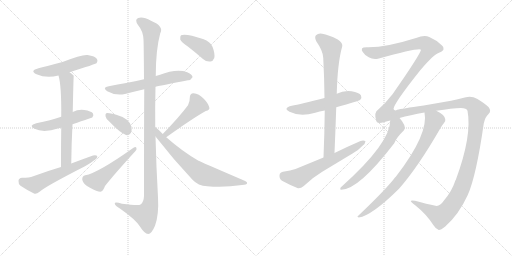
t = 0.00 s
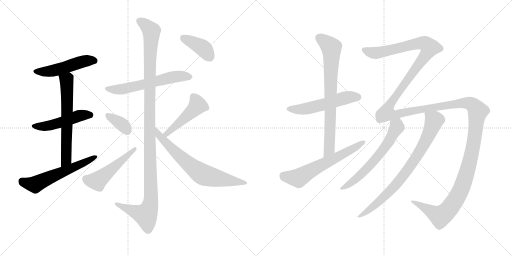
t = 2.72 s
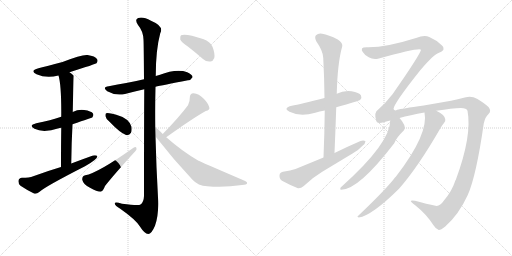
t = 5.45 s
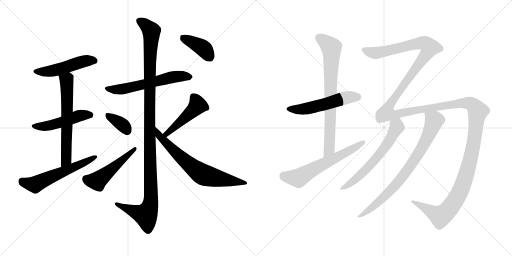
t = 8.17 s
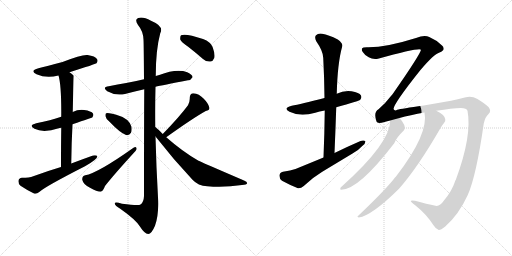
t = 10.90 s
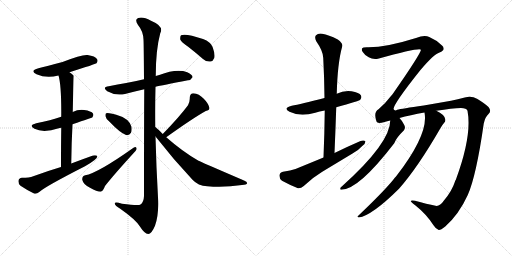
t = 13.62 s

The animated SVG that drew these frames (rendered in a browser with its animation timeline set to each time). Animation: 17 CSS @keyframes rules; one cycle of 13.62 s.

<svg version="1.1" viewBox="0 0 2048 1024" xmlns="http://www.w3.org/2000/svg">
  <g stroke="lightgray" stroke-dasharray="1,1" stroke-width="1" transform="scale(4, 4)">
    <line x1="0" y1="0" x2="256" y2="256"></line>
    <line x1="256" y1="0" x2="0" y2="256"></line>
    <line x1="128" y1="0" x2="128" y2="256"></line>
    <line x1="0" y1="128" x2="256" y2="128"></line>
    <line x1="256" y1="0" x2="512" y2="256"></line>
    <line x1="512" y1="0" x2="256" y2="256"></line>
    <line x1="384" y1="0" x2="384" y2="256"></line>
    <line x1="256" y1="128" x2="512" y2="128"></line>
  </g>
<g transform="scale(1, -1) translate(0, -850)">
   <style type="text/css">
    @keyframes keyframes0 {
      from {
       stroke: black;
       stroke-dashoffset: 495;
       stroke-width: 128;
       }
       62% {
       animation-timing-function: step-end;
       stroke: black;
       stroke-dashoffset: 0;
       stroke-width: 128;
       }
       to {
       stroke: black;
       stroke-width: 1024;
       }
       }
       #make-me-a-hanzi-animation-0 {
         animation: keyframes0 0.652832s both;
         animation-delay: 0.000000s;
         animation-timing-function: linear;
       }
    @keyframes keyframes1 {
      from {
       stroke: black;
       stroke-dashoffset: 490;
       stroke-width: 128;
       }
       61% {
       animation-timing-function: step-end;
       stroke: black;
       stroke-dashoffset: 0;
       stroke-width: 128;
       }
       to {
       stroke: black;
       stroke-width: 1024;
       }
       }
       #make-me-a-hanzi-animation-1 {
         animation: keyframes1 0.648763s both;
         animation-delay: 0.652832s;
         animation-timing-function: linear;
       }
    @keyframes keyframes2 {
      from {
       stroke: black;
       stroke-dashoffset: 631;
       stroke-width: 128;
       }
       67% {
       animation-timing-function: step-end;
       stroke: black;
       stroke-dashoffset: 0;
       stroke-width: 128;
       }
       to {
       stroke: black;
       stroke-width: 1024;
       }
       }
       #make-me-a-hanzi-animation-2 {
         animation: keyframes2 0.763509s both;
         animation-delay: 1.301595s;
         animation-timing-function: linear;
       }
    @keyframes keyframes3 {
      from {
       stroke: black;
       stroke-dashoffset: 578;
       stroke-width: 128;
       }
       65% {
       animation-timing-function: step-end;
       stroke: black;
       stroke-dashoffset: 0;
       stroke-width: 128;
       }
       to {
       stroke: black;
       stroke-width: 1024;
       }
       }
       #make-me-a-hanzi-animation-3 {
         animation: keyframes3 0.720378s both;
         animation-delay: 2.065104s;
         animation-timing-function: linear;
       }
    @keyframes keyframes4 {
      from {
       stroke: black;
       stroke-dashoffset: 591;
       stroke-width: 128;
       }
       66% {
       animation-timing-function: step-end;
       stroke: black;
       stroke-dashoffset: 0;
       stroke-width: 128;
       }
       to {
       stroke: black;
       stroke-width: 1024;
       }
       }
       #make-me-a-hanzi-animation-4 {
         animation: keyframes4 0.730957s both;
         animation-delay: 2.785482s;
         animation-timing-function: linear;
       }
    @keyframes keyframes5 {
      from {
       stroke: black;
       stroke-dashoffset: 1180;
       stroke-width: 128;
       }
       79% {
       animation-timing-function: step-end;
       stroke: black;
       stroke-dashoffset: 0;
       stroke-width: 128;
       }
       to {
       stroke: black;
       stroke-width: 1024;
       }
       }
       #make-me-a-hanzi-animation-5 {
         animation: keyframes5 1.210286s both;
         animation-delay: 3.516439s;
         animation-timing-function: linear;
       }
    @keyframes keyframes6 {
      from {
       stroke: black;
       stroke-dashoffset: 360;
       stroke-width: 128;
       }
       54% {
       animation-timing-function: step-end;
       stroke: black;
       stroke-dashoffset: 0;
       stroke-width: 128;
       }
       to {
       stroke: black;
       stroke-width: 1024;
       }
       }
       #make-me-a-hanzi-animation-6 {
         animation: keyframes6 0.542969s both;
         animation-delay: 4.726725s;
         animation-timing-function: linear;
       }
    @keyframes keyframes7 {
      from {
       stroke: black;
       stroke-dashoffset: 499;
       stroke-width: 128;
       }
       62% {
       animation-timing-function: step-end;
       stroke: black;
       stroke-dashoffset: 0;
       stroke-width: 128;
       }
       to {
       stroke: black;
       stroke-width: 1024;
       }
       }
       #make-me-a-hanzi-animation-7 {
         animation: keyframes7 0.656087s both;
         animation-delay: 5.269694s;
         animation-timing-function: linear;
       }
    @keyframes keyframes8 {
      from {
       stroke: black;
       stroke-dashoffset: 467;
       stroke-width: 128;
       }
       60% {
       animation-timing-function: step-end;
       stroke: black;
       stroke-dashoffset: 0;
       stroke-width: 128;
       }
       to {
       stroke: black;
       stroke-width: 1024;
       }
       }
       #make-me-a-hanzi-animation-8 {
         animation: keyframes8 0.630046s both;
         animation-delay: 5.925781s;
         animation-timing-function: linear;
       }
    @keyframes keyframes9 {
      from {
       stroke: black;
       stroke-dashoffset: 696;
       stroke-width: 128;
       }
       69% {
       animation-timing-function: step-end;
       stroke: black;
       stroke-dashoffset: 0;
       stroke-width: 128;
       }
       to {
       stroke: black;
       stroke-width: 1024;
       }
       }
       #make-me-a-hanzi-animation-9 {
         animation: keyframes9 0.816406s both;
         animation-delay: 6.555827s;
         animation-timing-function: linear;
       }
    @keyframes keyframes10 {
      from {
       stroke: black;
       stroke-dashoffset: 394;
       stroke-width: 128;
       }
       56% {
       animation-timing-function: step-end;
       stroke: black;
       stroke-dashoffset: 0;
       stroke-width: 128;
       }
       to {
       stroke: black;
       stroke-width: 1024;
       }
       }
       #make-me-a-hanzi-animation-10 {
         animation: keyframes10 0.570638s both;
         animation-delay: 7.372233s;
         animation-timing-function: linear;
       }
    @keyframes keyframes11 {
      from {
       stroke: black;
       stroke-dashoffset: 537;
       stroke-width: 128;
       }
       64% {
       animation-timing-function: step-end;
       stroke: black;
       stroke-dashoffset: 0;
       stroke-width: 128;
       }
       to {
       stroke: black;
       stroke-width: 1024;
       }
       }
       #make-me-a-hanzi-animation-11 {
         animation: keyframes11 0.687012s both;
         animation-delay: 7.942871s;
         animation-timing-function: linear;
       }
    @keyframes keyframes12 {
      from {
       stroke: black;
       stroke-dashoffset: 757;
       stroke-width: 128;
       }
       71% {
       animation-timing-function: step-end;
       stroke: black;
       stroke-dashoffset: 0;
       stroke-width: 128;
       }
       to {
       stroke: black;
       stroke-width: 1024;
       }
       }
       #make-me-a-hanzi-animation-12 {
         animation: keyframes12 0.866048s both;
         animation-delay: 8.629883s;
         animation-timing-function: linear;
       }
    @keyframes keyframes13 {
      from {
       stroke: black;
       stroke-dashoffset: 616;
       stroke-width: 128;
       }
       67% {
       animation-timing-function: step-end;
       stroke: black;
       stroke-dashoffset: 0;
       stroke-width: 128;
       }
       to {
       stroke: black;
       stroke-width: 1024;
       }
       }
       #make-me-a-hanzi-animation-13 {
         animation: keyframes13 0.751302s both;
         animation-delay: 9.495931s;
         animation-timing-function: linear;
       }
    @keyframes keyframes14 {
      from {
       stroke: black;
       stroke-dashoffset: 1815;
       stroke-width: 128;
       }
       86% {
       animation-timing-function: step-end;
       stroke: black;
       stroke-dashoffset: 0;
       stroke-width: 128;
       }
       to {
       stroke: black;
       stroke-width: 1024;
       }
       }
       #make-me-a-hanzi-animation-14 {
         animation: keyframes14 1.727051s both;
         animation-delay: 10.247233s;
         animation-timing-function: linear;
       }
    @keyframes keyframes15 {
      from {
       stroke: black;
       stroke-dashoffset: 619;
       stroke-width: 128;
       }
       67% {
       animation-timing-function: step-end;
       stroke: black;
       stroke-dashoffset: 0;
       stroke-width: 128;
       }
       to {
       stroke: black;
       stroke-width: 1024;
       }
       }
       #make-me-a-hanzi-animation-15 {
         animation: keyframes15 0.753743s both;
         animation-delay: 11.974284s;
         animation-timing-function: linear;
       }
    @keyframes keyframes16 {
      from {
       stroke: black;
       stroke-dashoffset: 791;
       stroke-width: 128;
       }
       72% {
       animation-timing-function: step-end;
       stroke: black;
       stroke-dashoffset: 0;
       stroke-width: 128;
       }
       to {
       stroke: black;
       stroke-width: 1024;
       }
       }
       #make-me-a-hanzi-animation-16 {
         animation: keyframes16 0.893717s both;
         animation-delay: 12.728027s;
         animation-timing-function: linear;
       }
</style>
<path d="M 278 561 Q 383 594 386 597 Q 393 606 388 614 Q 381 626 350 630 Q 329 633 250 602 Q 178 583 154 577 Q 117 567 146 553 Q 186 535 234 548 L 278 561 Z" fill="lightgray"></path> 
<path d="M 290 353 Q 368 380 369 380 Q 376 389 372 396 Q 365 406 337 410 Q 312 413 291 402 L 245 383 Q 203 368 145 357 Q 112 348 138 335 Q 174 317 235 337 Q 239 338 245 339 L 290 353 Z" fill="lightgray"></path> 
<path d="M 285 196 Q 286 280 290 353 L 291 402 Q 294 546 295 547 L 294 548 Q 287 555 278 561 C 254 579 227 577 234 548 Q 246 509 245 383 L 245 339 Q 244 275 244 182 C 244 152 285 166 285 196 Z" fill="lightgray"></path> 
<path d="M 244 182 Q 190 166 133 145 Q 117 139 88 139 Q 75 138 74 127 Q 73 114 82 107 Q 104 92 136 76 Q 146 73 157 82 Q 181 104 340 185 Q 362 197 377 209 Q 390 216 389 226 Q 385 230 372 228 Q 330 213 285 196 L 244 182 Z" fill="lightgray"></path> 
<path d="M 622 503 Q 647 509 752 529 Q 762 528 770 541 Q 771 551 749 561 Q 707 577 637 550 Q 630 549 623 546 L 576 533 Q 539 524 505 518 Q 471 512 435 505 Q 407 501 429 485 Q 462 466 500 474 Q 534 483 577 493 L 622 503 Z" fill="lightgray"></path> 
<path d="M 621 342 Q 620 424 622 503 L 623 546 Q 623 651 641 717 Q 657 745 604 767 Q 571 785 553 778 Q 537 772 552 750 Q 573 725 574 691 Q 575 675 576 533 L 577 493 Q 576 340 576 66 Q 575 41 562 32 Q 556 26 488 35 Q 457 45 459 35 Q 460 28 481 15 Q 542 -28 559 -55 Q 578 -85 593 -86 Q 606 -86 620 -53 Q 636 -10 632 61 Q 625 182 622 304 L 621 342 Z" fill="lightgray"></path> 
<path d="M 437 364 Q 480 319 504 310 Q 517 307 524 319 Q 528 329 526 343 Q 516 377 465 391 Q 432 400 425 397 Q 421 396 422 385 Q 423 376 437 364 Z" fill="lightgray"></path> 
<path d="M 341 149 Q 328 146 329 131 Q 333 112 360 99 Q 388 83 402 83 Q 412 84 420 106 Q 456 152 542 246 Q 549 253 545 260 Q 542 264 534 259 Q 390 157 341 149 Z" fill="lightgray"></path> 
<path d="M 665 301 Q 771 377 823 406 Q 841 410 837 421 Q 833 437 814 456 Q 796 475 774 477 Q 759 477 759 458 Q 760 445 752 429 Q 718 383 651 314 C 630 292 641 284 665 301 Z" fill="lightgray"></path> 
<path d="M 651 314 Q 633 333 621 342 C 598 361 604 328 622 304 Q 692 214 770 131 Q 792 107 829 105 Q 896 99 968 110 Q 987 111 988 116 Q 991 122 976 128 Q 795 206 794 207 Q 731 243 665 301 L 651 314 Z" fill="lightgray"></path> 
<path d="M 754 662 Q 782 640 812 614 Q 825 602 842 604 Q 852 605 857 618 Q 861 634 850 663 Q 843 682 812 694 Q 742 718 724 709 Q 720 705 721 692 Q 725 682 754 662 Z" fill="lightgray"></path> 
<path d="M 1345 421 Q 1435 446 1441 451 Q 1448 460 1444 468 Q 1437 480 1406 485 Q 1375 489 1347 475 L 1298 458 Q 1202 433 1167 427 Q 1130 418 1158 403 Q 1200 382 1261 399 Q 1277 405 1299 408 L 1345 421 Z" fill="lightgray"></path> 
<path d="M 1338 238 Q 1342 332 1345 421 L 1347 475 Q 1350 598 1369 665 Q 1372 677 1351 692 Q 1314 711 1289 715 Q 1273 718 1264 709 Q 1257 702 1265 685 Q 1293 645 1293 618 Q 1297 542 1298 458 L 1299 408 Q 1298 318 1294 220 C 1293 190 1337 208 1338 238 Z" fill="lightgray"></path> 
<path d="M 1294 220 L 1182 174 Q 1163 167 1132 163 Q 1119 160 1118 149 Q 1117 134 1128 127 Q 1155 112 1192 97 Q 1204 96 1215 106 Q 1249 139 1289 163 L 1410 236 Q 1434 249 1449 266 Q 1462 276 1462 285 Q 1455 291 1442 286 Q 1391 264 1338 238 L 1294 220 Z" fill="lightgray"></path> 
<path d="M 1775 47 Q 1759 23 1742 27 Q 1708 34 1660 47 Q 1644 50 1643 46 Q 1644 42 1662 28 Q 1705 -6 1734 -51 Q 1744 -67 1755 -70 Q 1762 -71 1781 -56 Q 1836 -7 1871 70 Q 1905 146 1935 356 Q 1941 383 1954 394 Q 1967 406 1954 422 Q 1938 437 1908 455 Q 1886 468 1859 460 Q 1831 453 1804 447 L 1695 428 Q 1605 415 1589 411 Q 1579 404 1574 414 Q 1575 436 1681 569 Q 1735 633 1758 640 Q 1774 647 1774 654 Q 1775 663 1768 668 Q 1746 690 1717 702 Q 1698 712 1664 698 Q 1541 659 1467 661 Q 1451 661 1448 656 Q 1445 650 1451 642 Q 1458 630 1475 621 Q 1491 611 1512 615 Q 1680 661 1684 651 Q 1681 632 1568 470 Q 1565 469 1564 466 Q 1543 438 1514 413 Q 1493 401 1506 364 Q 1509 354 1538 362 Q 1548 366 1561 368 L 1598 378 Q 1640 390 1698 400 L 1745 407 Q 1809 417 1844 418 Q 1866 418 1870 407 Q 1889 308 1823 130 Q 1820 127 1820 124 Q 1807 84 1775 47 Z" fill="lightgray"></path> 
<path d="M 1561 368 Q 1561 278 1367 104 Q 1361 101 1361 95 Q 1360 91 1365 91 Q 1434 91 1577 277 Q 1584 298 1616 329 Q 1623 338 1617 350 Q 1608 368 1598 378 C 1579 401 1563 398 1561 368 Z" fill="lightgray"></path> 
<path d="M 1698 400 Q 1716 315 1584 144 Q 1578 138 1573 131 Q 1533 82 1433 -13 Q 1426 -17 1435 -20 Q 1487 -13 1596 95 Q 1671 180 1761 336 Q 1770 352 1776 358 Q 1783 364 1781 373 Q 1778 392 1745 407 C 1719 421 1694 430 1698 400 Z" fill="lightgray"></path> 
      <clipPath id="make-me-a-hanzi-clip-0">
      <path d="M 278 561 Q 383 594 386 597 Q 393 606 388 614 Q 381 626 350 630 Q 329 633 250 602 Q 178 583 154 577 Q 117 567 146 553 Q 186 535 234 548 L 278 561 Z" fill="lightgray"></path>
      </clipPath>
      <path clip-path="url(#make-me-a-hanzi-clip-0)" d="M 147 566 L 208 566 L 332 604 L 380 605 " fill="none" id="make-me-a-hanzi-animation-0" stroke-dasharray="367 734" stroke-linecap="round"></path>

      <clipPath id="make-me-a-hanzi-clip-1">
      <path d="M 290 353 Q 368 380 369 380 Q 376 389 372 396 Q 365 406 337 410 Q 312 413 291 402 L 245 383 Q 203 368 145 357 Q 112 348 138 335 Q 174 317 235 337 Q 239 338 245 339 L 290 353 Z" fill="lightgray"></path>
      </clipPath>
      <path clip-path="url(#make-me-a-hanzi-clip-1)" d="M 139 347 L 169 344 L 218 353 L 328 390 L 366 387 " fill="none" id="make-me-a-hanzi-animation-1" stroke-dasharray="362 724" stroke-linecap="round"></path>

      <clipPath id="make-me-a-hanzi-clip-2">
      <path d="M 285 196 Q 286 280 290 353 L 291 402 Q 294 546 295 547 L 294 548 Q 287 555 278 561 C 254 579 227 577 234 548 Q 246 509 245 383 L 245 339 Q 244 275 244 182 C 244 152 285 166 285 196 Z" fill="lightgray"></path>
      </clipPath>
      <path clip-path="url(#make-me-a-hanzi-clip-2)" d="M 293 546 L 266 529 L 266 238 L 260 203 L 249 191 " fill="none" id="make-me-a-hanzi-animation-2" stroke-dasharray="503 1006" stroke-linecap="round"></path>

      <clipPath id="make-me-a-hanzi-clip-3">
      <path d="M 244 182 Q 190 166 133 145 Q 117 139 88 139 Q 75 138 74 127 Q 73 114 82 107 Q 104 92 136 76 Q 146 73 157 82 Q 181 104 340 185 Q 362 197 377 209 Q 390 216 389 226 Q 385 230 372 228 Q 330 213 285 196 L 244 182 Z" fill="lightgray"></path>
      </clipPath>
      <path clip-path="url(#make-me-a-hanzi-clip-3)" d="M 87 126 L 140 112 L 384 222 " fill="none" id="make-me-a-hanzi-animation-3" stroke-dasharray="450 900" stroke-linecap="round"></path>

      <clipPath id="make-me-a-hanzi-clip-4">
      <path d="M 622 503 Q 647 509 752 529 Q 762 528 770 541 Q 771 551 749 561 Q 707 577 637 550 Q 630 549 623 546 L 576 533 Q 539 524 505 518 Q 471 512 435 505 Q 407 501 429 485 Q 462 466 500 474 Q 534 483 577 493 L 622 503 Z" fill="lightgray"></path>
      </clipPath>
      <path clip-path="url(#make-me-a-hanzi-clip-4)" d="M 430 496 L 474 492 L 683 540 L 729 546 L 759 542 " fill="none" id="make-me-a-hanzi-animation-4" stroke-dasharray="463 926" stroke-linecap="round"></path>

      <clipPath id="make-me-a-hanzi-clip-5">
      <path d="M 621 342 Q 620 424 622 503 L 623 546 Q 623 651 641 717 Q 657 745 604 767 Q 571 785 553 778 Q 537 772 552 750 Q 573 725 574 691 Q 575 675 576 533 L 577 493 Q 576 340 576 66 Q 575 41 562 32 Q 556 26 488 35 Q 457 45 459 35 Q 460 28 481 15 Q 542 -28 559 -55 Q 578 -85 593 -86 Q 606 -86 620 -53 Q 636 -10 632 61 Q 625 182 622 304 L 621 342 Z" fill="lightgray"></path>
      </clipPath>
      <path clip-path="url(#make-me-a-hanzi-clip-5)" d="M 560 764 L 601 733 L 606 719 L 598 573 L 604 51 L 599 21 L 583 -10 L 466 33 " fill="none" id="make-me-a-hanzi-animation-5" stroke-dasharray="1052 2104" stroke-linecap="round"></path>

      <clipPath id="make-me-a-hanzi-clip-6">
      <path d="M 437 364 Q 480 319 504 310 Q 517 307 524 319 Q 528 329 526 343 Q 516 377 465 391 Q 432 400 425 397 Q 421 396 422 385 Q 423 376 437 364 Z" fill="lightgray"></path>
      </clipPath>
      <path clip-path="url(#make-me-a-hanzi-clip-6)" d="M 429 390 L 480 359 L 509 326 " fill="none" id="make-me-a-hanzi-animation-6" stroke-dasharray="232 464" stroke-linecap="round"></path>

      <clipPath id="make-me-a-hanzi-clip-7">
      <path d="M 341 149 Q 328 146 329 131 Q 333 112 360 99 Q 388 83 402 83 Q 412 84 420 106 Q 456 152 542 246 Q 549 253 545 260 Q 542 264 534 259 Q 390 157 341 149 Z" fill="lightgray"></path>
      </clipPath>
      <path clip-path="url(#make-me-a-hanzi-clip-7)" d="M 344 134 L 385 126 L 396 132 L 540 254 " fill="none" id="make-me-a-hanzi-animation-7" stroke-dasharray="371 742" stroke-linecap="round"></path>

      <clipPath id="make-me-a-hanzi-clip-8">
      <path d="M 665 301 Q 771 377 823 406 Q 841 410 837 421 Q 833 437 814 456 Q 796 475 774 477 Q 759 477 759 458 Q 760 445 752 429 Q 718 383 651 314 C 630 292 641 284 665 301 Z" fill="lightgray"></path>
      </clipPath>
      <path clip-path="url(#make-me-a-hanzi-clip-8)" d="M 825 418 L 790 429 L 669 315 L 661 318 " fill="none" id="make-me-a-hanzi-animation-8" stroke-dasharray="339 678" stroke-linecap="round"></path>

      <clipPath id="make-me-a-hanzi-clip-9">
      <path d="M 651 314 Q 633 333 621 342 C 598 361 604 328 622 304 Q 692 214 770 131 Q 792 107 829 105 Q 896 99 968 110 Q 987 111 988 116 Q 991 122 976 128 Q 795 206 794 207 Q 731 243 665 301 L 651 314 Z" fill="lightgray"></path>
      </clipPath>
      <path clip-path="url(#make-me-a-hanzi-clip-9)" d="M 623 336 L 637 306 L 690 252 L 803 157 L 853 140 L 982 118 " fill="none" id="make-me-a-hanzi-animation-9" stroke-dasharray="568 1136" stroke-linecap="round"></path>

      <clipPath id="make-me-a-hanzi-clip-10">
      <path d="M 754 662 Q 782 640 812 614 Q 825 602 842 604 Q 852 605 857 618 Q 861 634 850 663 Q 843 682 812 694 Q 742 718 724 709 Q 720 705 721 692 Q 725 682 754 662 Z" fill="lightgray"></path>
      </clipPath>
      <path clip-path="url(#make-me-a-hanzi-clip-10)" d="M 730 703 L 806 662 L 839 622 " fill="none" id="make-me-a-hanzi-animation-10" stroke-dasharray="266 532" stroke-linecap="round"></path>

      <clipPath id="make-me-a-hanzi-clip-11">
      <path d="M 1345 421 Q 1435 446 1441 451 Q 1448 460 1444 468 Q 1437 480 1406 485 Q 1375 489 1347 475 L 1298 458 Q 1202 433 1167 427 Q 1130 418 1158 403 Q 1200 382 1261 399 Q 1277 405 1299 408 L 1345 421 Z" fill="lightgray"></path>
      </clipPath>
      <path clip-path="url(#make-me-a-hanzi-clip-11)" d="M 1159 416 L 1232 416 L 1386 460 L 1434 460 " fill="none" id="make-me-a-hanzi-animation-11" stroke-dasharray="409 818" stroke-linecap="round"></path>

      <clipPath id="make-me-a-hanzi-clip-12">
      <path d="M 1338 238 Q 1342 332 1345 421 L 1347 475 Q 1350 598 1369 665 Q 1372 677 1351 692 Q 1314 711 1289 715 Q 1273 718 1264 709 Q 1257 702 1265 685 Q 1293 645 1293 618 Q 1297 542 1298 458 L 1299 408 Q 1298 318 1294 220 C 1293 190 1337 208 1338 238 Z" fill="lightgray"></path>
      </clipPath>
      <path clip-path="url(#make-me-a-hanzi-clip-12)" d="M 1276 699 L 1316 670 L 1326 656 L 1317 253 L 1299 228 " fill="none" id="make-me-a-hanzi-animation-12" stroke-dasharray="629 1258" stroke-linecap="round"></path>

      <clipPath id="make-me-a-hanzi-clip-13">
      <path d="M 1294 220 L 1182 174 Q 1163 167 1132 163 Q 1119 160 1118 149 Q 1117 134 1128 127 Q 1155 112 1192 97 Q 1204 96 1215 106 Q 1249 139 1289 163 L 1410 236 Q 1434 249 1449 266 Q 1462 276 1462 285 Q 1455 291 1442 286 Q 1391 264 1338 238 L 1294 220 Z" fill="lightgray"></path>
      </clipPath>
      <path clip-path="url(#make-me-a-hanzi-clip-13)" d="M 1134 148 L 1194 138 L 1456 282 " fill="none" id="make-me-a-hanzi-animation-13" stroke-dasharray="488 976" stroke-linecap="round"></path>

      <clipPath id="make-me-a-hanzi-clip-14">
      <path d="M 1775 47 Q 1759 23 1742 27 Q 1708 34 1660 47 Q 1644 50 1643 46 Q 1644 42 1662 28 Q 1705 -6 1734 -51 Q 1744 -67 1755 -70 Q 1762 -71 1781 -56 Q 1836 -7 1871 70 Q 1905 146 1935 356 Q 1941 383 1954 394 Q 1967 406 1954 422 Q 1938 437 1908 455 Q 1886 468 1859 460 Q 1831 453 1804 447 L 1695 428 Q 1605 415 1589 411 Q 1579 404 1574 414 Q 1575 436 1681 569 Q 1735 633 1758 640 Q 1774 647 1774 654 Q 1775 663 1768 668 Q 1746 690 1717 702 Q 1698 712 1664 698 Q 1541 659 1467 661 Q 1451 661 1448 656 Q 1445 650 1451 642 Q 1458 630 1475 621 Q 1491 611 1512 615 Q 1680 661 1684 651 Q 1681 632 1568 470 Q 1565 469 1564 466 Q 1543 438 1514 413 Q 1493 401 1506 364 Q 1509 354 1538 362 Q 1548 366 1561 368 L 1598 378 Q 1640 390 1698 400 L 1745 407 Q 1809 417 1844 418 Q 1866 418 1870 407 Q 1889 308 1823 130 Q 1820 127 1820 124 Q 1807 84 1775 47 Z" fill="lightgray"></path>
      </clipPath>
      <path clip-path="url(#make-me-a-hanzi-clip-14)" d="M 1456 650 L 1478 641 L 1521 639 L 1682 678 L 1702 675 L 1720 660 L 1660 568 L 1586 474 L 1555 425 L 1549 396 L 1587 393 L 1662 410 L 1870 438 L 1898 424 L 1911 405 L 1894 269 L 1871 172 L 1842 87 L 1806 27 L 1762 -15 L 1647 44 " fill="none" id="make-me-a-hanzi-animation-14" stroke-dasharray="1687 3374" stroke-linecap="round"></path>

      <clipPath id="make-me-a-hanzi-clip-15">
      <path d="M 1561 368 Q 1561 278 1367 104 Q 1361 101 1361 95 Q 1360 91 1365 91 Q 1434 91 1577 277 Q 1584 298 1616 329 Q 1623 338 1617 350 Q 1608 368 1598 378 C 1579 401 1563 398 1561 368 Z" fill="lightgray"></path>
      </clipPath>
      <path clip-path="url(#make-me-a-hanzi-clip-15)" d="M 1569 363 L 1587 347 L 1586 339 L 1526 240 L 1426 136 L 1367 97 " fill="none" id="make-me-a-hanzi-animation-15" stroke-dasharray="491 982" stroke-linecap="round"></path>

      <clipPath id="make-me-a-hanzi-clip-16">
      <path d="M 1698 400 Q 1716 315 1584 144 Q 1578 138 1573 131 Q 1533 82 1433 -13 Q 1426 -17 1435 -20 Q 1487 -13 1596 95 Q 1671 180 1761 336 Q 1770 352 1776 358 Q 1783 364 1781 373 Q 1778 392 1745 407 C 1719 421 1694 430 1698 400 Z" fill="lightgray"></path>
      </clipPath>
      <path clip-path="url(#make-me-a-hanzi-clip-16)" d="M 1707 396 L 1737 368 L 1715 310 L 1666 222 L 1560 84 L 1482 15 L 1438 -15 " fill="none" id="make-me-a-hanzi-animation-16" stroke-dasharray="663 1326" stroke-linecap="round"></path>

</g>
</svg>
